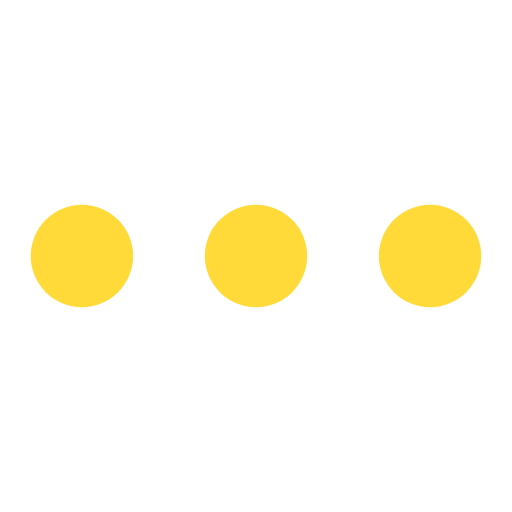
t = 0.00 s
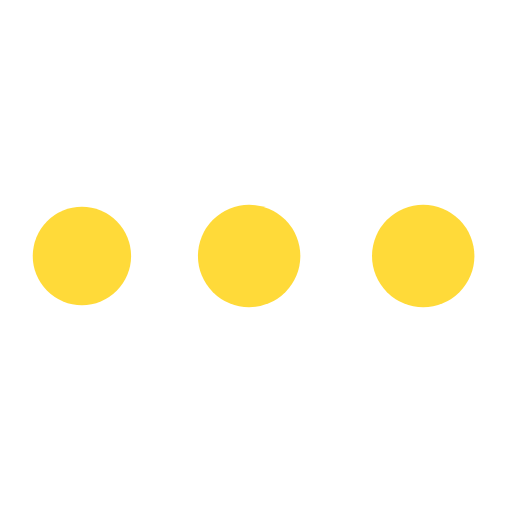
t = 0.19 s
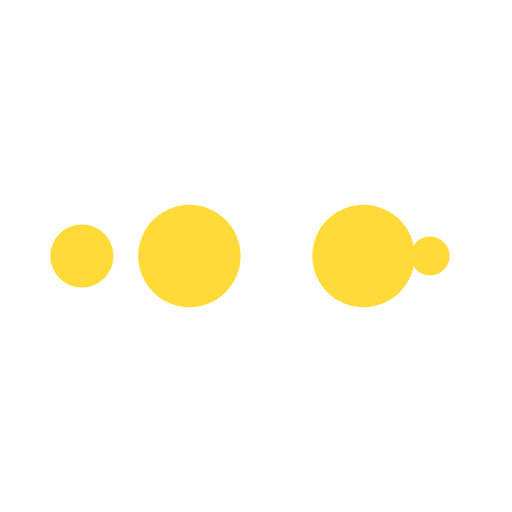
t = 0.31 s
t = 0.50 s: frame unchanged from t = 0.00 s, image omitted
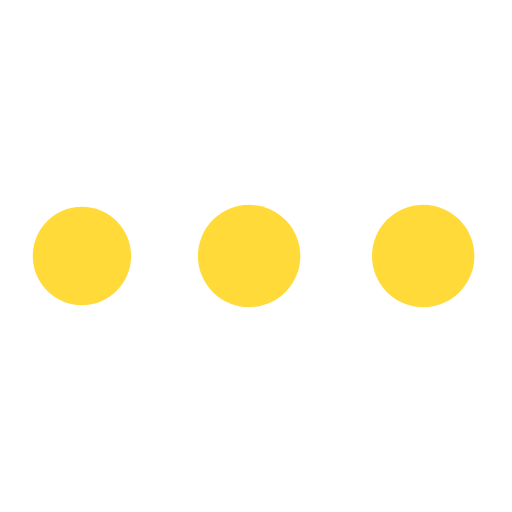
t = 0.69 s
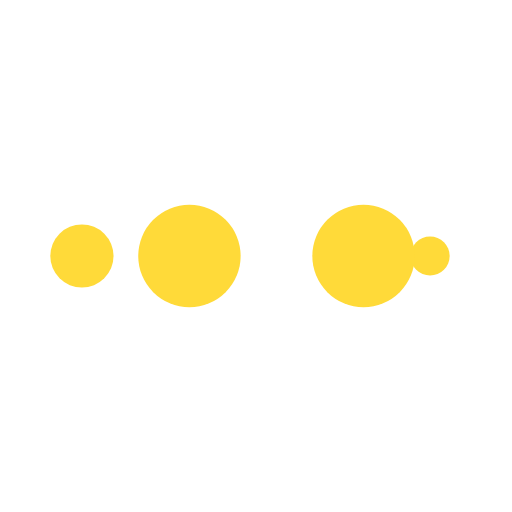
t = 0.81 s

The animated SVG that drew these frames (rendered in a browser with its animation timeline set to each time). Animation: 10 SMIL elements (animate=10); one cycle of 1.00 s, repeats indefinitely.

<?xml version="1.0" encoding="utf-8"?>
<svg xmlns="http://www.w3.org/2000/svg" xmlns:xlink="http://www.w3.org/1999/xlink" style="margin: auto; background: rgb(255, 255, 255, 0.0); display: block; shape-rendering: auto;" width="200px" height="200px" viewBox="0 0 100 100" preserveAspectRatio="xMidYMid">
<circle cx="84" cy="50" r="10" fill="#106245">
    <animate attributeName="r" repeatCount="indefinite" dur="0.25s" calcMode="spline" keyTimes="0;1" values="10;0" keySplines="0 0.5 0.5 1" begin="0s"></animate>
    <animate attributeName="fill" repeatCount="indefinite" dur="1s" calcMode="discrete" keyTimes="0;0.25;0.5;0.75;1" values="#ffda39;#ffda39;#ffda39;#ffda39;#ffda39" begin="0s"></animate>
</circle><circle cx="16" cy="50" r="10" fill="#ffda39">
  <animate attributeName="r" repeatCount="indefinite" dur="1s" calcMode="spline" keyTimes="0;0.25;0.5;0.75;1" values="0;0;10;10;10" keySplines="0 0.5 0.5 1;0 0.5 0.5 1;0 0.5 0.5 1;0 0.5 0.5 1" begin="0s"></animate>
  <animate attributeName="cx" repeatCount="indefinite" dur="1s" calcMode="spline" keyTimes="0;0.25;0.5;0.75;1" values="16;16;16;50;84" keySplines="0 0.5 0.5 1;0 0.5 0.5 1;0 0.5 0.5 1;0 0.5 0.5 1" begin="0s"></animate>
</circle><circle cx="50" cy="50" r="10" fill="#ffda39">
  <animate attributeName="r" repeatCount="indefinite" dur="1s" calcMode="spline" keyTimes="0;0.25;0.5;0.75;1" values="0;0;10;10;10" keySplines="0 0.5 0.5 1;0 0.5 0.5 1;0 0.5 0.5 1;0 0.5 0.5 1" begin="-0.25s"></animate>
  <animate attributeName="cx" repeatCount="indefinite" dur="1s" calcMode="spline" keyTimes="0;0.25;0.5;0.75;1" values="16;16;16;50;84" keySplines="0 0.5 0.5 1;0 0.5 0.5 1;0 0.5 0.5 1;0 0.5 0.5 1" begin="-0.25s"></animate>
</circle><circle cx="84" cy="50" r="10" fill="#ffda39">
  <animate attributeName="r" repeatCount="indefinite" dur="1s" calcMode="spline" keyTimes="0;0.25;0.5;0.75;1" values="0;0;10;10;10" keySplines="0 0.5 0.5 1;0 0.5 0.5 1;0 0.5 0.5 1;0 0.5 0.5 1" begin="-0.5s"></animate>
  <animate attributeName="cx" repeatCount="indefinite" dur="1s" calcMode="spline" keyTimes="0;0.25;0.5;0.75;1" values="16;16;16;50;84" keySplines="0 0.5 0.5 1;0 0.5 0.5 1;0 0.5 0.5 1;0 0.5 0.5 1" begin="-0.5s"></animate>
</circle><circle cx="16" cy="50" r="10" fill="#ffda39">
  <animate attributeName="r" repeatCount="indefinite" dur="1s" calcMode="spline" keyTimes="0;0.25;0.5;0.75;1" values="0;0;10;10;10" keySplines="0 0.5 0.5 1;0 0.5 0.5 1;0 0.5 0.5 1;0 0.5 0.5 1" begin="-0.75s"></animate>
  <animate attributeName="cx" repeatCount="indefinite" dur="1s" calcMode="spline" keyTimes="0;0.25;0.5;0.75;1" values="16;16;16;50;84" keySplines="0 0.5 0.5 1;0 0.5 0.5 1;0 0.5 0.5 1;0 0.5 0.5 1" begin="-0.75s"></animate>
</circle>
<!-- [ldio] generated by https://loading.io/ --></svg>
